Run: headless pygame with SDL's dummy video driver; simulated clock (each Clock.tick advances the game by its frame time, no real sleeping); random seed 0; keys injected as events and as key.get_pressed() state; no mouse input.
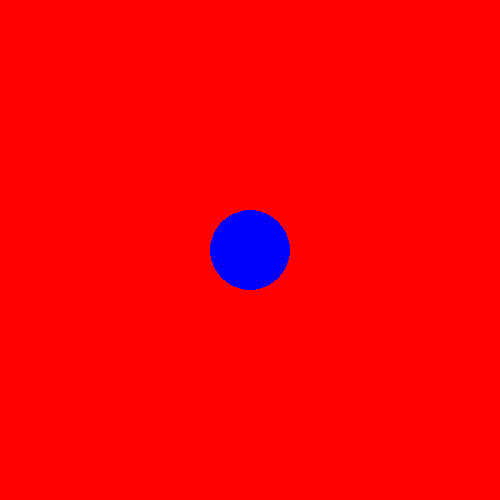
Frame 1 of 4 · flips 1–60 · no input
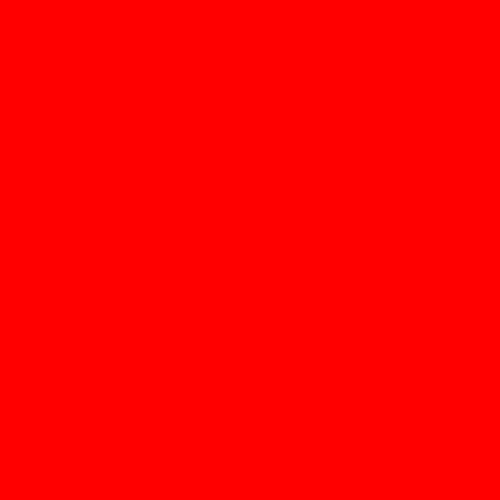
Frame 2 of 4 · flips 61–180 · tapped SPACE, RETURN · held RIGHT (→), D
Frame 3 of 4 · flips 181–300 · held DOWN (↓), S · screen unchanged from frame 2, image omitted
Frame 4 of 4 · flips 301–420 · held LEFT (←), A, UP (↑), W · screen unchanged from frame 3, image omitted

The pygame program that drew these frames:

import pygame 
pygame.init()
WIGHT=500
HIGHT=500
screen=pygame.display.set_mode((WIGHT,HIGHT))
RADIUS=50
circle_x=WIGHT//2
circle_y=HIGHT//2
circle_speed=5

COLOR_RED = (255, 0, 0) 
COLOR_BLUE = (0, 0, 255)
button_up=False
button_down=False
button_right=False
button_left=False

is_red=True
run_game=True

clock = pygame.time.Clock()
FPS = 60

while run_game:
    for event in pygame.event.get():
        if event.type == pygame.QUIT:
            run_game = False
        if event.type == pygame.KEYDOWN:
            if event.key == pygame.K_UP:
                button_up=True
            if event.key == pygame.K_DOWN:
                button_down=True
            if event.key == pygame.K_RIGHT:
                button_right=True
            if event.key == pygame.K_LEFT:
                button_left=True
            

        if event.type == pygame.KEYUP:
            if event.key == pygame.K_UP:
                button_up = False
            if event.key == pygame.K_DOWN:
                button_down = False
            if event.key == pygame.K_RIGHT:
                button_right = False
            if event.key == pygame.K_LEFT:
                button_left = False
            if circle_x - RADIUS < 0:
                circle_x = RADIUS
            if circle_x + RADIUS > WIGHT:
                circle_x = WIGHT - RADIUS
            if circle_y - RADIUS < 0:
                circle_y = RADIUS
            if circle_y + RADIUS > HIGHT:
                circle_y = HIGHT - RADIUS
            
    if button_up:
        circle_y -= circle_speed
    if button_down:
        circle_y += circle_speed
    if button_right:
        circle_x += circle_speed
    if button_left:
        circle_x -= circle_speed
    
    if is_red:
        screen.fill(COLOR_RED)
        pygame.draw.circle(screen, COLOR_BLUE, (circle_x, circle_y), 40)
    else:
        screen.fill(COLOR_BLUE)
        pygame.draw.circle(screen, COLOR_RED, (circle_x, circle_y), 40)
    pygame.display.flip() 
    clock.tick(FPS)
pygame.quit()

            
